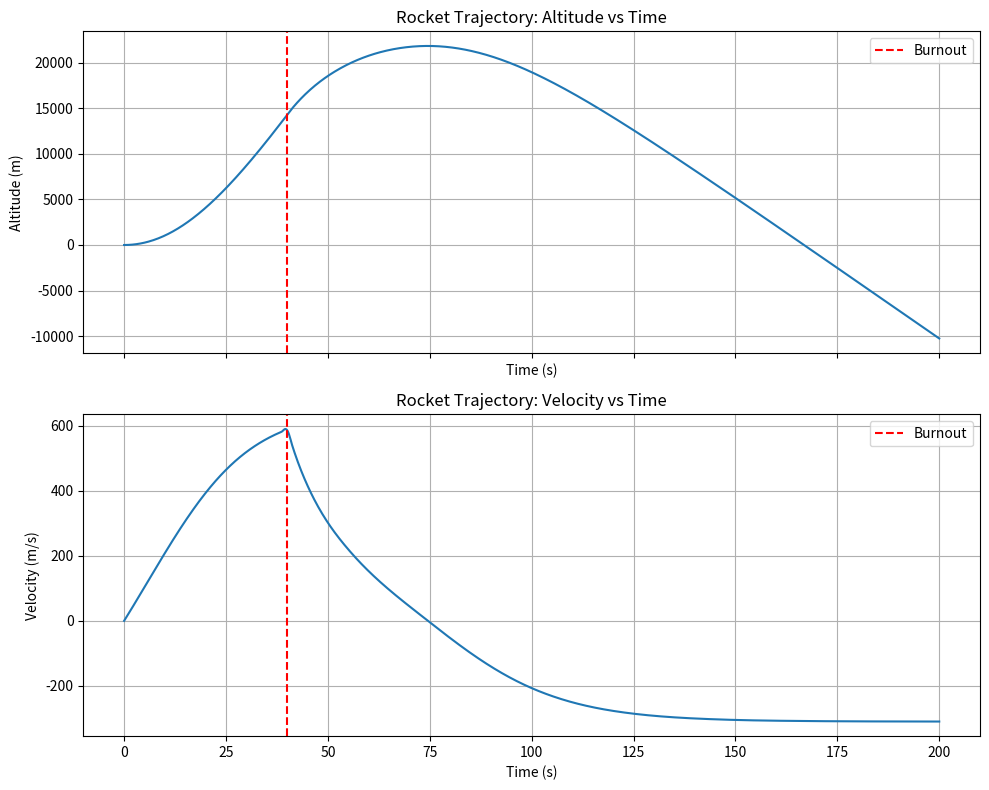

Generate this figure with matplotlib:
# ============================================
# Day 7 Exercise: SciPy — fsolve and solve_ivp
# ============================================

import numpy as np
import matplotlib.pyplot as plt
from scipy.optimize import fsolve
from scipy.integrate import solve_ivp

# =============================================
# PART A: fsolve — Replacing bisection method
# =============================================

gamma = 1.4

def area_equation(M, target, gamma):
    term1 = ((2/(gamma+1)) * (1 + ((gamma-1)/2) * M**2))**((gamma+1)/(2*(gamma-1)))
    computed_A_ratio = (1/M) * term1
    return computed_A_ratio - target

M_sub = fsolve(area_equation, 0.3, args=(2.0, gamma))
M_sup = fsolve(area_equation, 2.0, args=(2.0, gamma))
print(f"Subsonic Mach number: {M_sub[0]:.4f}")
print(f"Supersonic Mach number: {M_sup[0]:.4f}")


# =============================================
# PART B: solve_ivp — Sounding Rocket Trajectory
# =============================================
# A sounding rocket launches vertically. Model its trajectory.
#
# PHYSICS:
#   The rocket has two phases:
#   1. Powered flight (0 to t_burn): thrust is ON, mass decreases
#   2. Coast phase (t_burn to impact): no thrust, only gravity + drag
#
# EQUATIONS (two coupled ODEs):
#   dh/dt = v                    (height changes with velocity)
#   dv/dt = T/m - g - D/m        (Newton's second law)
#
# Where:
#   h = altitude (m)
#   v = velocity (m/s)
#   T = thrust (N) — only during powered flight
#   m = mass (kg) — decreases during burn
#   g = 9.81 m/s²
#   D = 0.5 * Cd * A * rho_air * v² (aerodynamic drag)
#
# GIVEN:
#   m_initial = 500 kg (total mass at launch)
#   m_propellant = 200 kg
#   t_burn = 40 s (burn time)
#   m_dot = m_propellant / t_burn = 5 kg/s (mass flow rate)
#   thrust = 15000 N (constant during burn)
#   Cd = 0.5 (drag coefficient)
#   A = 0.1 m² (cross-section area)
#   rho_air = 1.225 kg/m³ 
#
# STATE VECTOR:
#   y = [h, v]  → two variables being solved simultaneously
#   dydt = [v, (T - m*g - D) / m]

# GIVEN VALUES
m_initial = 500       # kg
m_propellant = 200    # kg
t_burn = 40           # s
m_dot = m_propellant / t_burn
thrust = 15000        # N
Cd = 0.5
A = 0.1               # m²
rho_air = 1.225        # kg/m³
g = 9.81

def rocket_ode(t, y):
    h = y[0]
    v = y[1]
    
    #Determine if we're in powered phase or coast phase
    if t < t_burn:
        T = thrust
        m = m_initial - m_dot * t
    else:
        T = 0
        m = m_initial - m_propellant
        
    #Drag
    D = 0.5 * Cd * A * rho_air * v * abs(v)
    
    #Accelerations
    dhdt = v
    dvdt = (T - m*g - D) / m
    return [dhdt, dvdt]


# Step 2: Solve the ODE
solution = solve_ivp(rocket_ode, [0, 200], [0, 0], t_eval = np.linspace(0, 200, 1000))
t = solution.t
h = solution.y[0]
v = solution.y[1]

# Step 3: Plot altitude and velocity vs time (2 subplots)
fig, (ax1, ax2) = plt.subplots(2, 1, figsize=(10, 8), sharex=True)
ax1.plot(t, h)
ax1.set_xlabel('Time (s)')
ax1.set_ylabel('Altitude (m)')
ax1.set_title('Rocket Trajectory: Altitude vs Time')
ax1.axvline(x=t_burn, color='r', linestyle='--', label='Burnout')
ax1.legend()
ax1.grid()
ax2.plot(t, v)
ax2.set_xlabel('Time (s)')
ax2.set_ylabel('Velocity (m/s)')
ax2.set_title('Rocket Trajectory: Velocity vs Time')
ax2.axvline(x=t_burn, color='r', linestyle='--', label='Burnout')
ax2.legend()
ax2.grid()
plt.tight_layout()
plt.savefig('rocket_trajectory.png', dpi=200)
plt.show()

# Step 4: Find and print key results
max_altitude = np.max(h)
time_of_apogee = t[np.argmax(h)]
max_velocity = np.max(v)
time_of_max_velocity = t[np.argmax(v)]
velocity_at_burnout = v[np.argmin(np.abs(t - t_burn))]
print(f"Maximum altitude (apogee): {max_altitude:.2f} m at t = {time_of_apogee:.2f} s")
print(f"Maximum velocity: {max_velocity:.2f} m/s at t = {time_of_max_velocity:.2f} s")
print(f"Velocity at burnout: {velocity_at_burnout:.2f} m/s at t = {t_burn} s")
